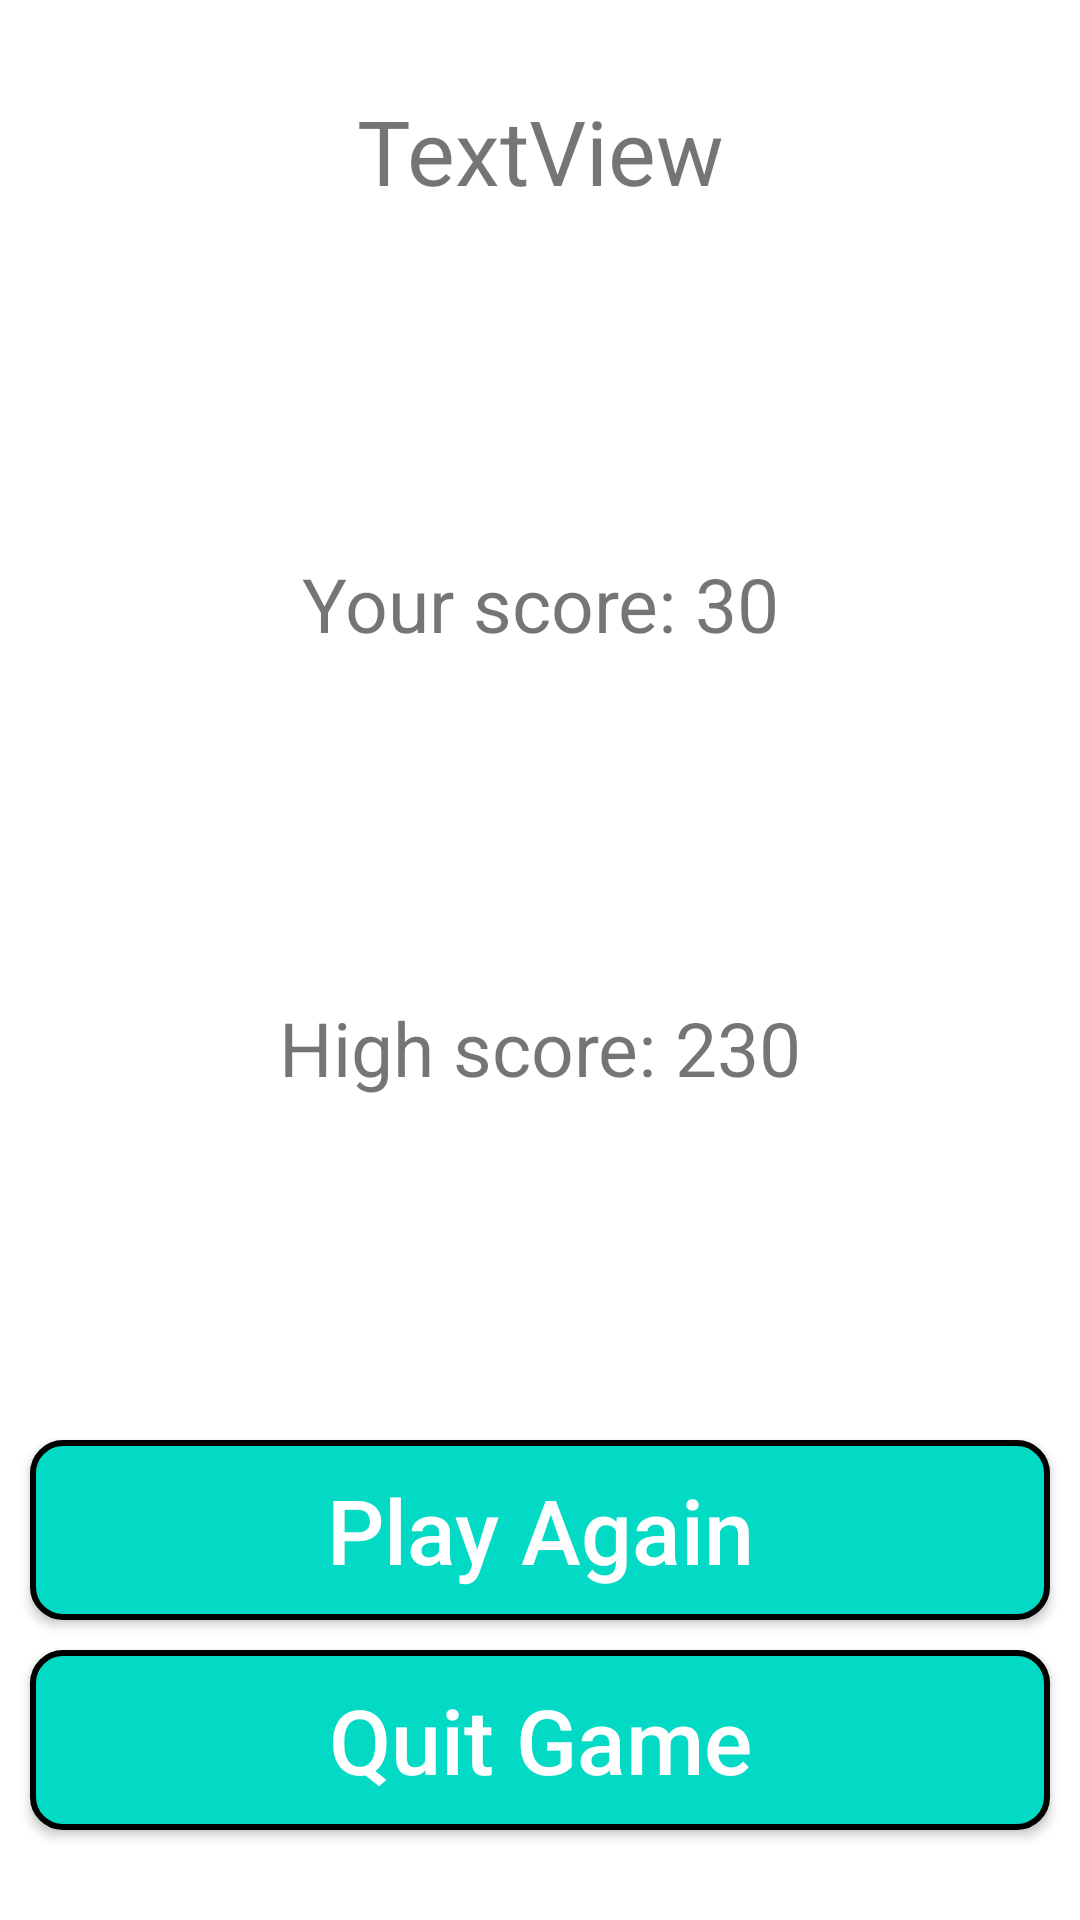

This screen was rendered from an Android layout file. Write that file and the resources it references.
<!-- AndroidManifest.xml: application theme Theme.BombSquad -->
<!-- res/layout/activity_result.xml -->
<?xml version="1.0" encoding="utf-8"?>
<androidx.constraintlayout.widget.ConstraintLayout xmlns:android="http://schemas.android.com/apk/res/android"
    xmlns:app="http://schemas.android.com/apk/res-auto"
    xmlns:tools="http://schemas.android.com/tools"
    android:layout_width="match_parent"
    android:layout_height="match_parent"
    tools:context=".ResultActivity">

    <TextView
        android:id="@+id/textViewInfo"
        android:layout_width="0dp"
        android:layout_height="wrap_content"
        android:layout_marginStart="32dp"
        android:layout_marginTop="30dp"
        android:layout_marginEnd="32dp"
        android:text="TextView"
        android:textAlignment="center"
        android:textSize="30dp"
        app:layout_constraintEnd_toEndOf="parent"
        app:layout_constraintHorizontal_bias="0.5"
        app:layout_constraintStart_toStartOf="parent"
        app:layout_constraintTop_toTopOf="parent" />

    <TextView
        android:id="@+id/textViewMyScore"
        android:layout_width="wrap_content"
        android:layout_height="wrap_content"
        android:text="Your score: 30"
        android:textSize="25dp"
        app:layout_constraintBottom_toTopOf="@+id/textViewMyHighest"
        app:layout_constraintEnd_toEndOf="parent"
        app:layout_constraintHorizontal_bias="0.5"
        app:layout_constraintStart_toStartOf="parent"
        app:layout_constraintTop_toBottomOf="@+id/textViewInfo"
        app:layout_constraintVertical_bias="0.5" />

    <TextView
        android:id="@+id/textViewMyHighest"
        android:layout_width="wrap_content"
        android:layout_height="wrap_content"
        android:text="High score: 230"
        android:textSize="25dp"
        app:layout_constraintBottom_toTopOf="@+id/btnPlayAgain"
        app:layout_constraintEnd_toEndOf="parent"
        app:layout_constraintHorizontal_bias="0.5"
        app:layout_constraintStart_toStartOf="parent"
        app:layout_constraintTop_toBottomOf="@+id/textViewMyScore"
        app:layout_constraintVertical_bias="0.5" />

    <androidx.appcompat.widget.AppCompatButton
        android:id="@+id/btnPlayAgain"
        android:layout_width="match_parent"
        android:layout_height="60dp"
        android:layout_marginStart="10dp"
        android:layout_marginEnd="10dp"
        android:layout_marginBottom="10dp"
        android:background="@drawable/button_background"
        android:text="Play Again"
        android:textAllCaps="false"
        android:textColor="@color/white"
        android:textSize="30sp"
        app:layout_constraintBottom_toTopOf="@+id/btnQuit"
        app:layout_constraintEnd_toEndOf="parent"
        app:layout_constraintHorizontal_bias="0.5"
        app:layout_constraintStart_toStartOf="parent" />

    <androidx.appcompat.widget.AppCompatButton
        android:id="@+id/btnQuit"
        android:layout_width="match_parent"
        android:layout_height="60dp"
        android:layout_marginStart="10dp"
        android:layout_marginEnd="10dp"
        android:layout_marginBottom="30dp"
        android:background="@drawable/button_background"
        android:text="Quit Game"
        android:textAllCaps="false"
        android:textColor="@color/white"
        android:textSize="30sp"
        app:layout_constraintBottom_toBottomOf="parent"
        app:layout_constraintEnd_toEndOf="parent"
        app:layout_constraintHorizontal_bias="0.5"
        app:layout_constraintStart_toStartOf="parent" />
</androidx.constraintlayout.widget.ConstraintLayout>
<!-- resources referenced by this layout -->
<resources>
  <!-- drawable button_background (drawable) -->
  <?xml version="1.0" encoding="utf-8"?>
  <shape xmlns:android="http://schemas.android.com/apk/res/android">
  
      <stroke
          android:width="2dp"
          android:color="@color/black"/>
      <corners
          android:radius="10dp"/>
      <solid
          android:color="@color/teal_200"/>
  </shape>
  <style name="Theme.BombSquad" parent="Theme.MaterialComponents.DayNight.DarkActionBar">
          
          <item name="colorPrimary">@color/purple_500</item>
          <item name="colorPrimaryVariant">@color/purple_700</item>
          <item name="colorOnPrimary">@color/white</item>
          
          <item name="colorSecondary">@color/teal_200</item>
          <item name="colorSecondaryVariant">@color/teal_700</item>
          <item name="colorOnSecondary">@color/black</item>
          
          <item name="android:statusBarColor">?attr/colorPrimaryVariant</item>
          
      </style>
  <!-- not gathered from this repository: default colours our renderer supplied (Android Studio template values) -->
  <color name="purple_500">#FF6200EE</color>
  <color name="purple_700">#FF3700B3</color>
  <color name="teal_200">#FF03DAC5</color>
  <color name="teal_700">#FF018786</color>
  <color name="black">#FF000000</color>
  <color name="white">#FFFFFFFF</color>
</resources>
